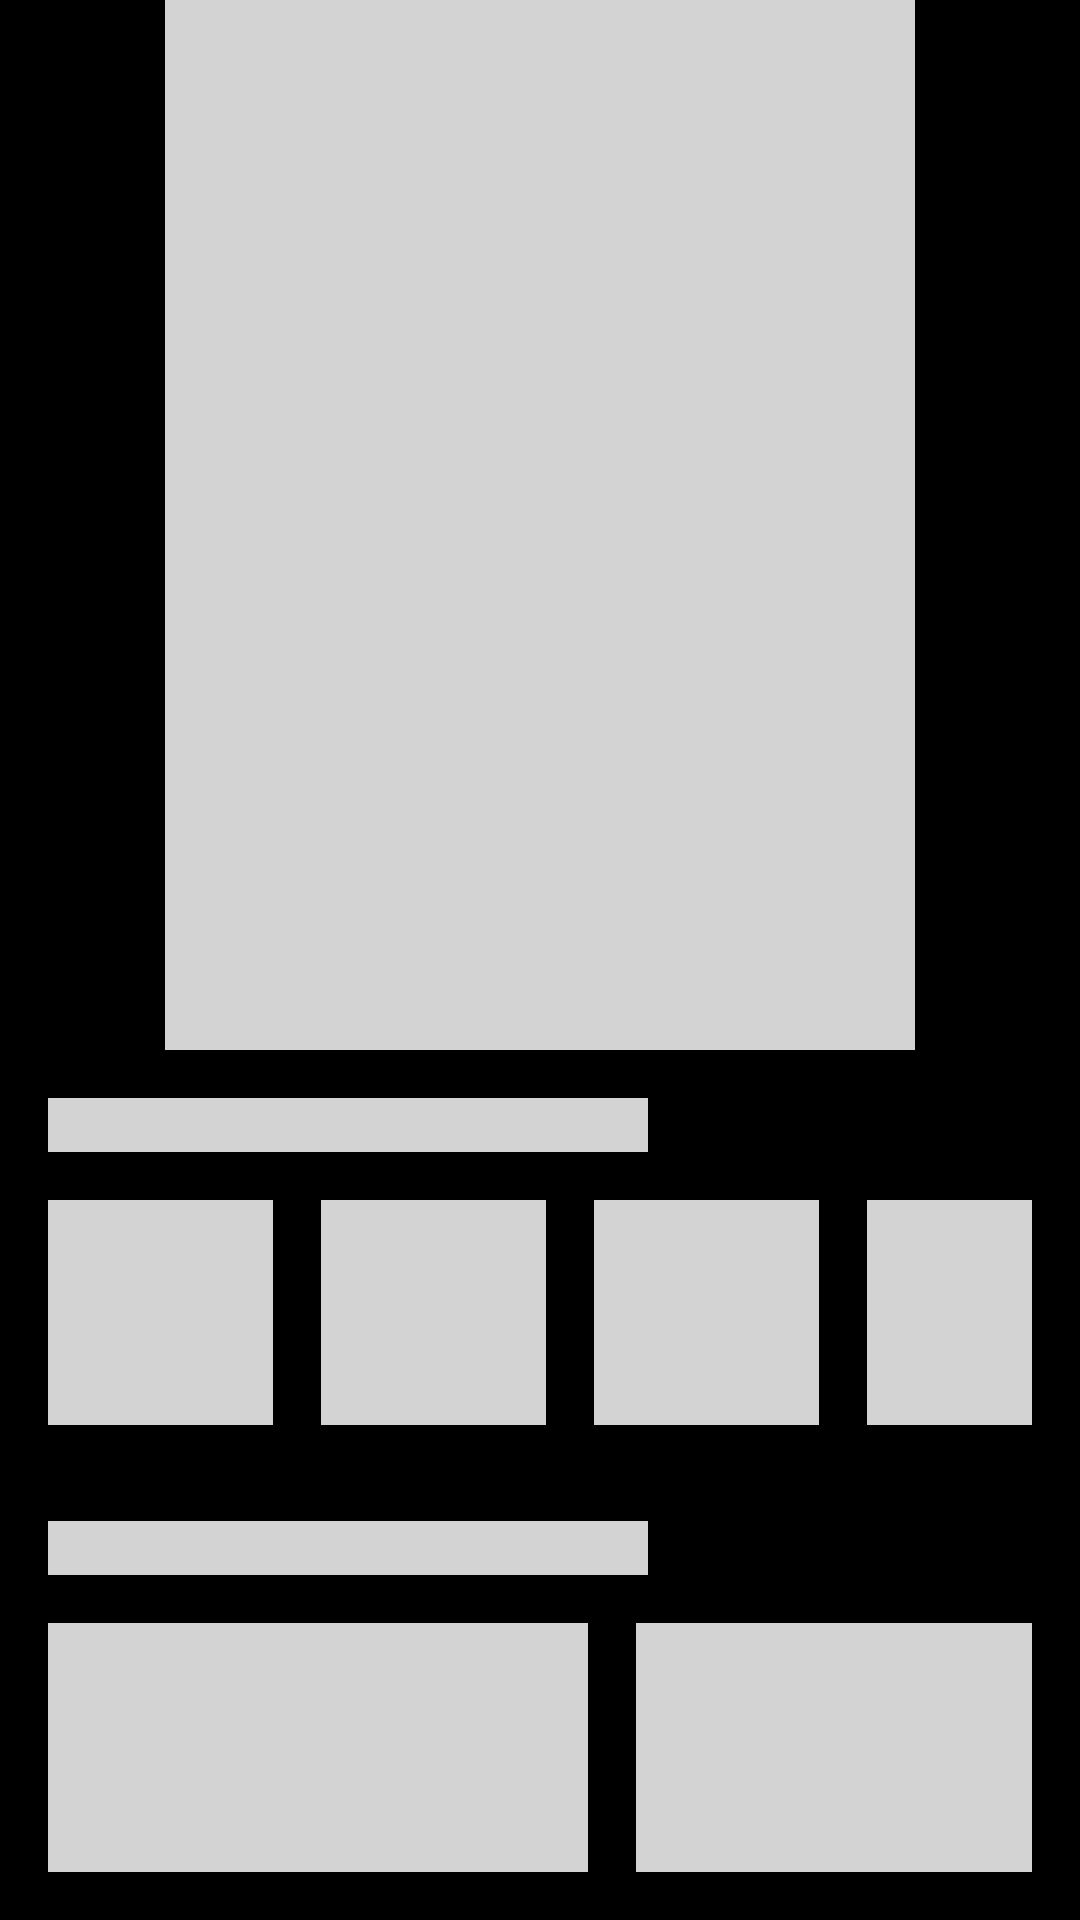

The Android layout XML behind this screen, and the referenced resources:
<!-- AndroidManifest.xml: application theme Theme.Kahani -->
<!-- res/layout/shimmer_item_home.xml -->
<?xml version="1.0" encoding="utf-8"?>
<LinearLayout xmlns:android="http://schemas.android.com/apk/res/android"
    xmlns:app="http://schemas.android.com/apk/res-auto"
    xmlns:tools="http://schemas.android.com/tools"
    android:layout_width="match_parent"
    android:layout_height="match_parent"
    android:background="@color/black"
    android:fillViewport="true"
    android:orientation="vertical"
    tools:context=".ui.Home">


    <View
        android:layout_width="250dp"
        android:layout_height="350dp"
        android:layout_gravity="center"
        android:background="@color/shimmer_placeholder"
        android:paddingStart="80dp"
        android:paddingEnd="80dp"
        app:layout_constraintEnd_toEndOf="parent"
        app:layout_constraintStart_toStartOf="parent"
        app:layout_constraintTop_toBottomOf="@+id/header" />

    <LinearLayout

        android:layout_width="match_parent"
        android:layout_height="wrap_content"
        android:orientation="vertical"
        android:padding="16dp">

        <View
            android:layout_width="200dp"
            android:layout_height="18sp"
            android:background="@color/shimmer_placeholder" />

        <LinearLayout
            android:layout_width="match_parent"
            android:layout_height="wrap_content"
            android:orientation="horizontal">

            <LinearLayout
                android:layout_width="wrap_content"
                android:layout_height="wrap_content"
                android:layout_marginTop="16dp"
                android:orientation="vertical">

                <View
                    android:layout_width="75dp"
                    android:layout_height="75dp"
                    android:background="@color/shimmer_placeholder">


                </View>


            </LinearLayout>

            <LinearLayout
                android:layout_width="wrap_content"
                android:layout_height="wrap_content"
                android:layout_marginLeft="16dp"
                android:layout_marginTop="16dp"
                android:orientation="vertical">

                <View
                    android:layout_width="75dp"
                    android:layout_height="75dp"
                    android:background="@color/shimmer_placeholder">


                </View>


            </LinearLayout>

            <LinearLayout
                android:layout_width="wrap_content"
                android:layout_height="wrap_content"
                android:layout_marginLeft="16dp"
                android:layout_marginTop="16dp"
                android:orientation="vertical">

                <View
                    android:layout_width="75dp"
                    android:layout_height="75dp"
                    android:background="@color/shimmer_placeholder">


                </View>


            </LinearLayout>

            <LinearLayout
                android:layout_width="wrap_content"
                android:layout_height="wrap_content"
                android:layout_marginLeft="16dp"
                android:layout_marginTop="16dp"
                android:orientation="vertical">

                <View
                    android:layout_width="75dp"
                    android:layout_height="75dp"
                    android:background="@color/shimmer_placeholder">


                </View>


            </LinearLayout>


        </LinearLayout>

    </LinearLayout>

    <LinearLayout

        android:layout_width="match_parent"
        android:layout_height="wrap_content"
        android:orientation="vertical"
        android:padding="16dp"
        app:layout_constraintEnd_toEndOf="parent"
        app:layout_constraintStart_toStartOf="parent"
        app:layout_constraintTop_toBottomOf="@+id/viewPager2">

        <View
            android:layout_width="200dp"
            android:layout_height="18sp"
            android:background="@color/shimmer_placeholder" />

        <LinearLayout
            android:layout_width="match_parent"
            android:layout_height="wrap_content"
            android:orientation="horizontal">


            <View
                android:layout_width="180dp"
                android:layout_height="180dp"
                android:layout_marginTop="16dp"
                android:background="@color/shimmer_placeholder"/>
            <View
                android:layout_width="180dp"
                android:layout_height="180dp"
                android:layout_marginLeft="16dp"
                android:layout_marginTop="16dp"
                android:background="@color/shimmer_placeholder"/>


        </LinearLayout>


        <LinearLayout
            android:layout_width="match_parent"
            android:layout_height="wrap_content"
            android:orientation="horizontal">


            <View
                android:layout_width="180dp"
                android:layout_height="180dp"
                android:layout_marginTop="16dp"
                android:background="@color/shimmer_placeholder"/>
            <View
                android:layout_width="180dp"
                android:layout_height="180dp"
                android:layout_marginLeft="16dp"
                android:layout_marginTop="16dp"
                android:background="@color/shimmer_placeholder"/>


        </LinearLayout>



    </LinearLayout>

</LinearLayout>
<!-- resources referenced by this layout -->
<resources>
  <color name="black">#FF000000</color>
  <color name="shimmer_placeholder">#D3D3D3</color>
  <style name="Theme.Kahani" parent="Base.Theme.Kahani" />
  <style name="Base.Theme.Kahani" parent="Theme.Material3.DayNight.NoActionBar">
          
          
      </style>
</resources>
